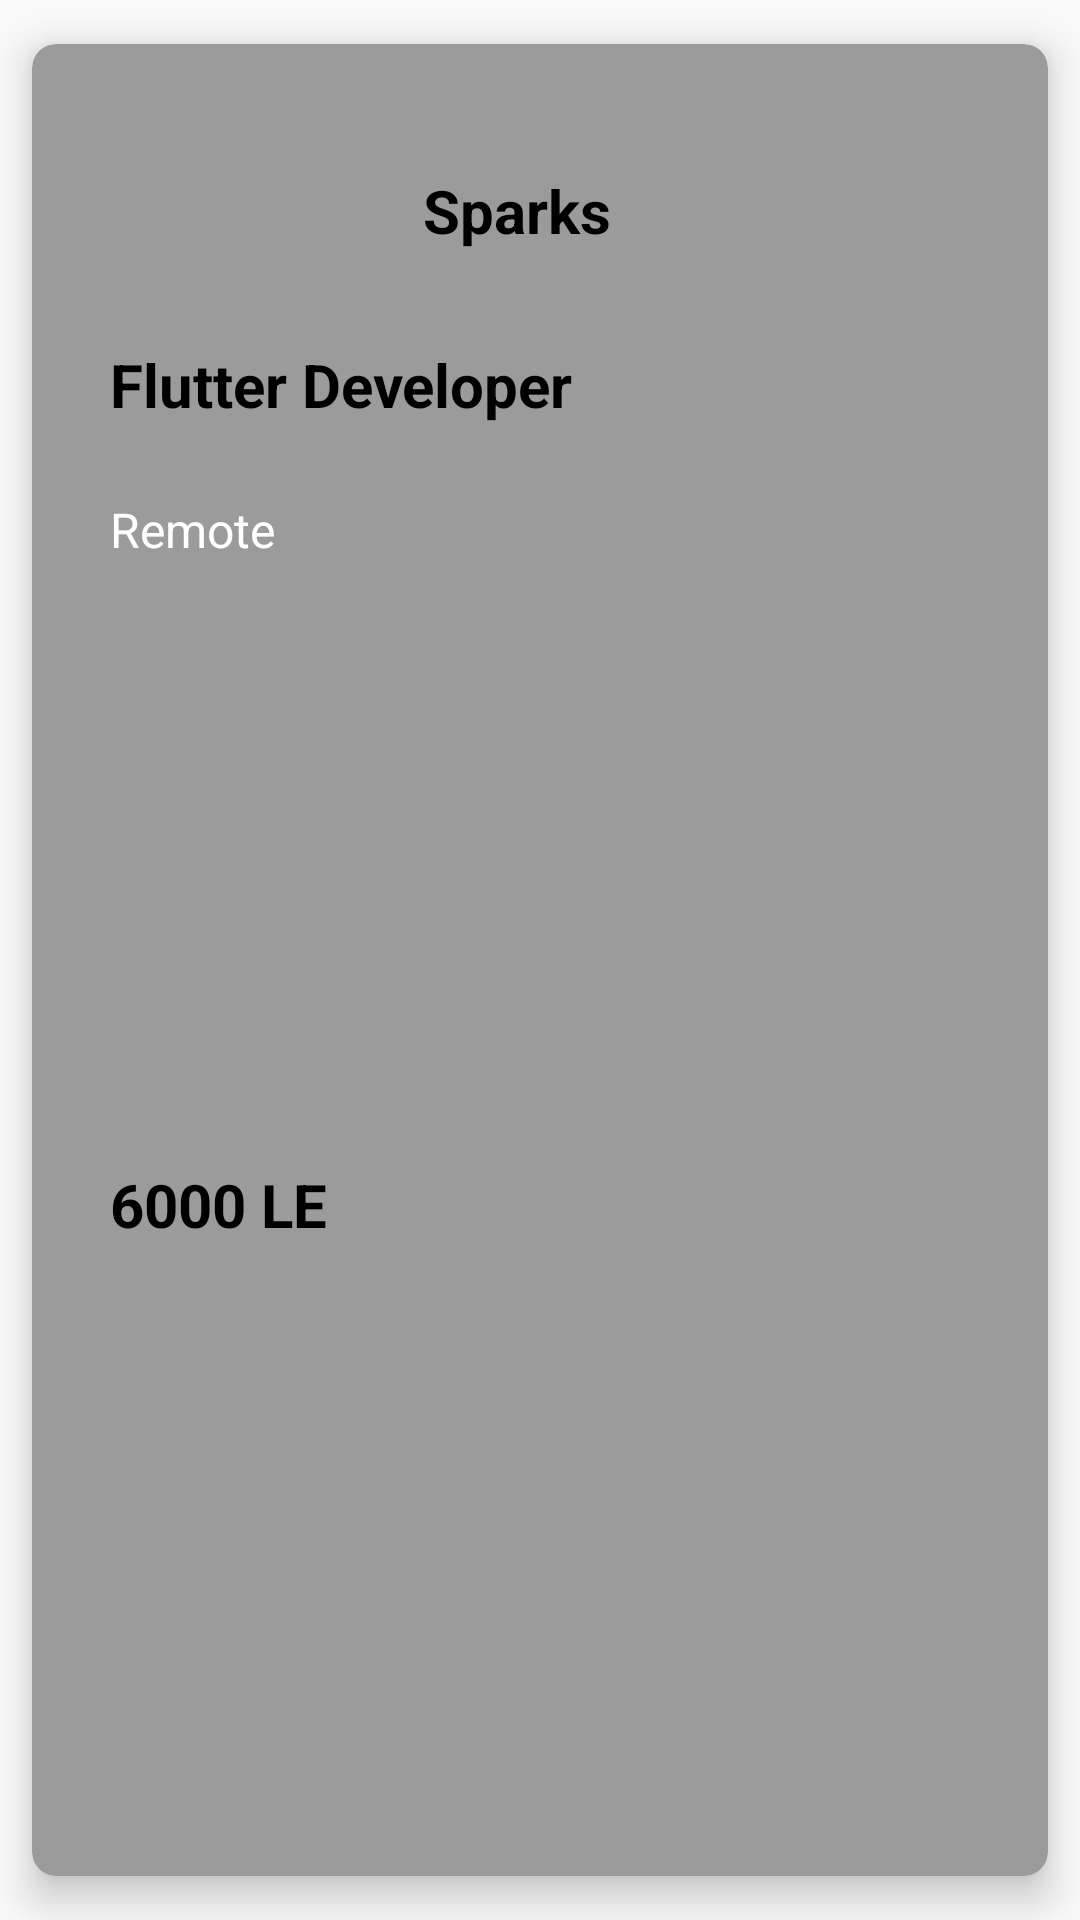

The Android layout XML behind this screen, and the referenced resources:
<!-- AndroidManifest.xml: application theme AppTheme -->
<!-- res/layout/each_row.xml -->
<?xml version="1.0" encoding="utf-8"?>
<androidx.cardview.widget.CardView
    xmlns:android="http://schemas.android.com/apk/res/android"
    xmlns:app="http://schemas.android.com/apk/res-auto"
    xmlns:tools="http://schemas.android.com/tools"
    android:layout_width="300dp"
    app:cardUseCompatPadding="true"
    app:cardMaxElevation="8dp"
    app:cardElevation="8dp"
    app:cardCornerRadius="8dp"
    app:cardBackgroundColor="@color/DarkGrey"
    app:cardPreventCornerOverlap="true"
    android:layout_height="300dp">

    <androidx.constraintlayout.widget.ConstraintLayout
        android:layout_width="match_parent"
        android:layout_height="match_parent"
        android:padding="10dp">

        <ImageView
            android:id="@+id/imageView"
            android:layout_width="50dp"
            android:layout_height="50dp"
            android:layout_marginStart="16dp"
            android:layout_marginTop="16dp"
            app:layout_constraintStart_toStartOf="parent"
            app:layout_constraintTop_toTopOf="parent"
            app:srcCompat="@drawable/ic_launcher_background"
            android:contentDescription="@string/image" />

        <TextView
            android:id="@+id/company_job"
            android:layout_width="wrap_content"
            android:layout_height="wrap_content"
            android:layout_marginTop="32dp"
            android:text="Sparks"
            android:textColor="@color/black"
            android:textSize="20sp"
            android:textStyle="bold"
            app:layout_constraintEnd_toEndOf="parent"
            app:layout_constraintHorizontal_bias="0.286"
            app:layout_constraintStart_toEndOf="@+id/imageView"
            app:layout_constraintTop_toTopOf="parent" />

        <TextView
            android:id="@+id/title_job"
            android:layout_width="wrap_content"
            android:layout_height="wrap_content"
            android:layout_marginStart="16dp"
            android:layout_marginTop="24dp"
            android:text="Flutter Developer"
            android:textColor="@color/black"
            android:textSize="20sp"
            android:textStyle="bold"
            app:layout_constraintStart_toStartOf="parent"
            app:layout_constraintTop_toBottomOf="@+id/imageView" />

        <TextView
            android:id="@+id/location_job"
            android:layout_width="wrap_content"
            android:layout_height="wrap_content"
            android:layout_marginStart="16dp"
            android:layout_marginTop="24dp"
            android:text="Remote"
            android:textColor="@color/white"
            android:textSize="16sp"
            app:layout_constraintStart_toStartOf="parent"
            app:layout_constraintTop_toBottomOf="@+id/title_job" />

        <TextView
            android:id="@+id/salary_job"
            android:layout_width="wrap_content"
            android:layout_height="wrap_content"
            android:layout_marginStart="16dp"
            android:text="6000 LE"
            android:textColor="@color/black"
            android:textSize="20sp"
            android:textStyle="bold"
            app:layout_constraintBottom_toBottomOf="parent"
            app:layout_constraintStart_toStartOf="parent"
            app:layout_constraintTop_toBottomOf="@+id/location_job" />

        <ImageButton
            android:id="@+id/imageButton3"
            android:layout_width="50dp"
            android:layout_height="50dp"
            app:layout_constraintEnd_toEndOf="parent"
            app:layout_constraintHorizontal_bias="0.846"
            app:layout_constraintStart_toEndOf="@+id/location_job"
            app:layout_constraintTop_toTopOf="@+id/location_job"
            app:srcCompat="@drawable/baseline_arrow_forward_24"
            android:background="@drawable/shape_chat"/>

    </androidx.constraintlayout.widget.ConstraintLayout>

</androidx.cardview.widget.CardView>
<!-- resources referenced by this layout -->
<resources>
  <color name="DarkGrey">#FF9B9B9B</color>
  <color name="black">#FF000000</color>
  <color name="white">#FFFFFFFF</color>
  <!-- drawable baseline_arrow_forward_24 (drawable) -->
  <vector android:autoMirrored="true" android:height="24dp"
      android:tint="#FF7676" android:viewportHeight="24"
      android:viewportWidth="24" android:width="24dp" xmlns:android="http://schemas.android.com/apk/res/android">
      <path android:fillColor="@android:color/white" android:pathData="M12,4l-1.41,1.41L16.17,11H4v2h12.17l-5.58,5.59L12,20l8,-8z"/>
  </vector>
  <string name="image">image</string>
  <style name="AppTheme" parent="Theme.AppCompat.Light.DarkActionBar">
          
          <item name="colorPrimary">@color/purple_500</item>
          <item name="colorPrimaryVariant">@color/Orange</item>
          <item name="colorOnPrimary">@color/white</item>
          
          <item name="colorSecondary">@color/teal_200</item>
          <item name="colorSecondaryVariant">@color/teal_700</item>
          <item name="colorOnSecondary">@color/black</item>
          
          <item name="android:statusBarColor">?attr/colorPrimaryVariant</item>
          
      </style>
  <color name="purple_500">#FF6200EE</color>
  <color name="Orange">#fff55631</color>
  <color name="teal_200">#FF03DAC5</color>
  <color name="teal_700">#FF018786</color>
</resources>
